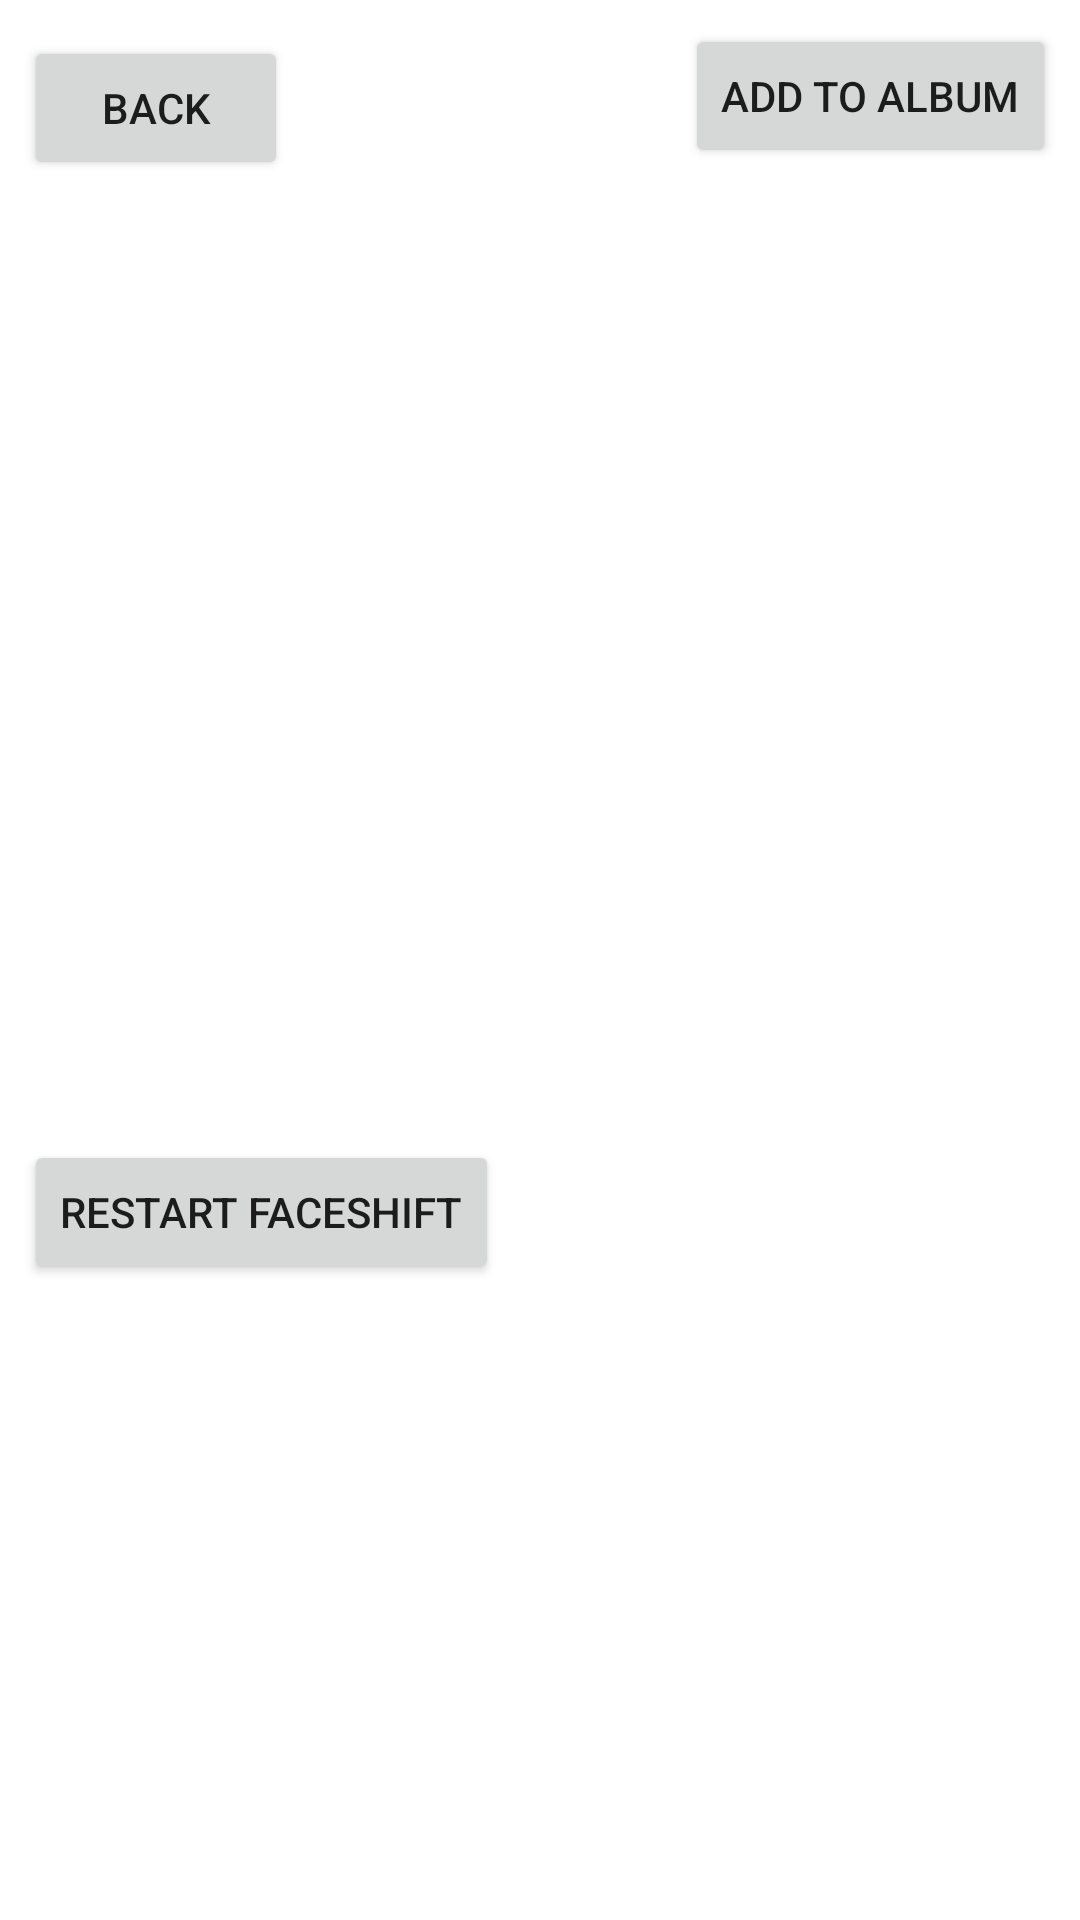

The Android layout XML behind this screen, and the referenced resources:
<!-- AndroidManifest.xml: application theme Theme.Lab4 -->
<!-- res/layout/activity_slideshow.xml -->
<?xml version="1.0" encoding="utf-8"?>
<androidx.constraintlayout.widget.ConstraintLayout xmlns:android="http://schemas.android.com/apk/res/android"
    xmlns:app="http://schemas.android.com/apk/res-auto"
    xmlns:tools="http://schemas.android.com/tools"
    android:layout_width="match_parent"
    android:layout_height="match_parent">

    <Button
        android:id="@+id/addButton"
        android:layout_width="wrap_content"
        android:layout_height="wrap_content"
        android:layout_marginTop="8dp"
        android:layout_marginEnd="8dp"
        android:layout_marginBottom="8dp"
        android:text="@string/add_to_album"
        app:layout_constraintBottom_toTopOf="@+id/imageView"
        app:layout_constraintEnd_toEndOf="parent"
        app:layout_constraintTop_toTopOf="parent" />

    <Button
        android:id="@+id/backButton"
        android:layout_width="wrap_content"
        android:layout_height="wrap_content"
        android:layout_marginStart="8dp"
        android:layout_marginTop="8dp"
        android:layout_marginBottom="8dp"
        android:text="@string/Back"
        app:layout_constraintBottom_toTopOf="@+id/imageView"
        app:layout_constraintStart_toStartOf="parent"
        app:layout_constraintTop_toTopOf="parent" />

    <ImageView
        android:id="@+id/imageView"
        android:layout_width="0dp"
        android:layout_height="300dp"
        android:scaleType="centerCrop"
        android:layout_marginStart="16dp"
        android:layout_marginTop="16dp"
        android:layout_marginEnd="16dp"
        app:layout_constraintEnd_toEndOf="parent"
        app:layout_constraintHorizontal_bias="0.0"
        app:layout_constraintStart_toStartOf="parent"
        app:layout_constraintTop_toBottomOf="@id/addButton" />

    <Button
        android:id="@+id/restartButton"
        android:layout_width="wrap_content"
        android:layout_height="wrap_content"
        android:layout_marginStart="8dp"
        android:layout_marginTop="8dp"
        android:text="@string/restart"
        app:layout_constraintStart_toStartOf="parent"
        app:layout_constraintTop_toBottomOf="@+id/imageView" />

</androidx.constraintlayout.widget.ConstraintLayout>
<!-- resources referenced by this layout -->
<resources>
  <string name="Back">Back</string>
  <string name="add_to_album">Add to Album</string>
  <string name="restart">Restart FaceShift</string>
  <style name="Theme.Lab4" parent="Theme.MaterialComponents.DayNight.DarkActionBar">
  
          
          
          
  
  
          
          <item name="colorPrimary">@color/orange</item>
          <item name="colorPrimaryVariant">@color/red</item>
          <item name="colorOnPrimary">@color/black</item>
          
          <item name="colorSecondary">@color/brown</item>
          <item name="colorSecondaryVariant">@color/tan</item>
          <item name="colorOnSecondary">@color/white</item>
          
          <item name="android:statusBarColor" tools:targetApi="l">?attr/colorPrimaryVariant</item>
          
      </style>
  <color name="orange">#FAAF06</color>
  <color name="red">#C02525</color>
  <color name="black">#FF000000</color>
  <color name="brown">#955443</color>
  <color name="tan">#B09070</color>
  <color name="white">#FFFFFFFF</color>
</resources>
